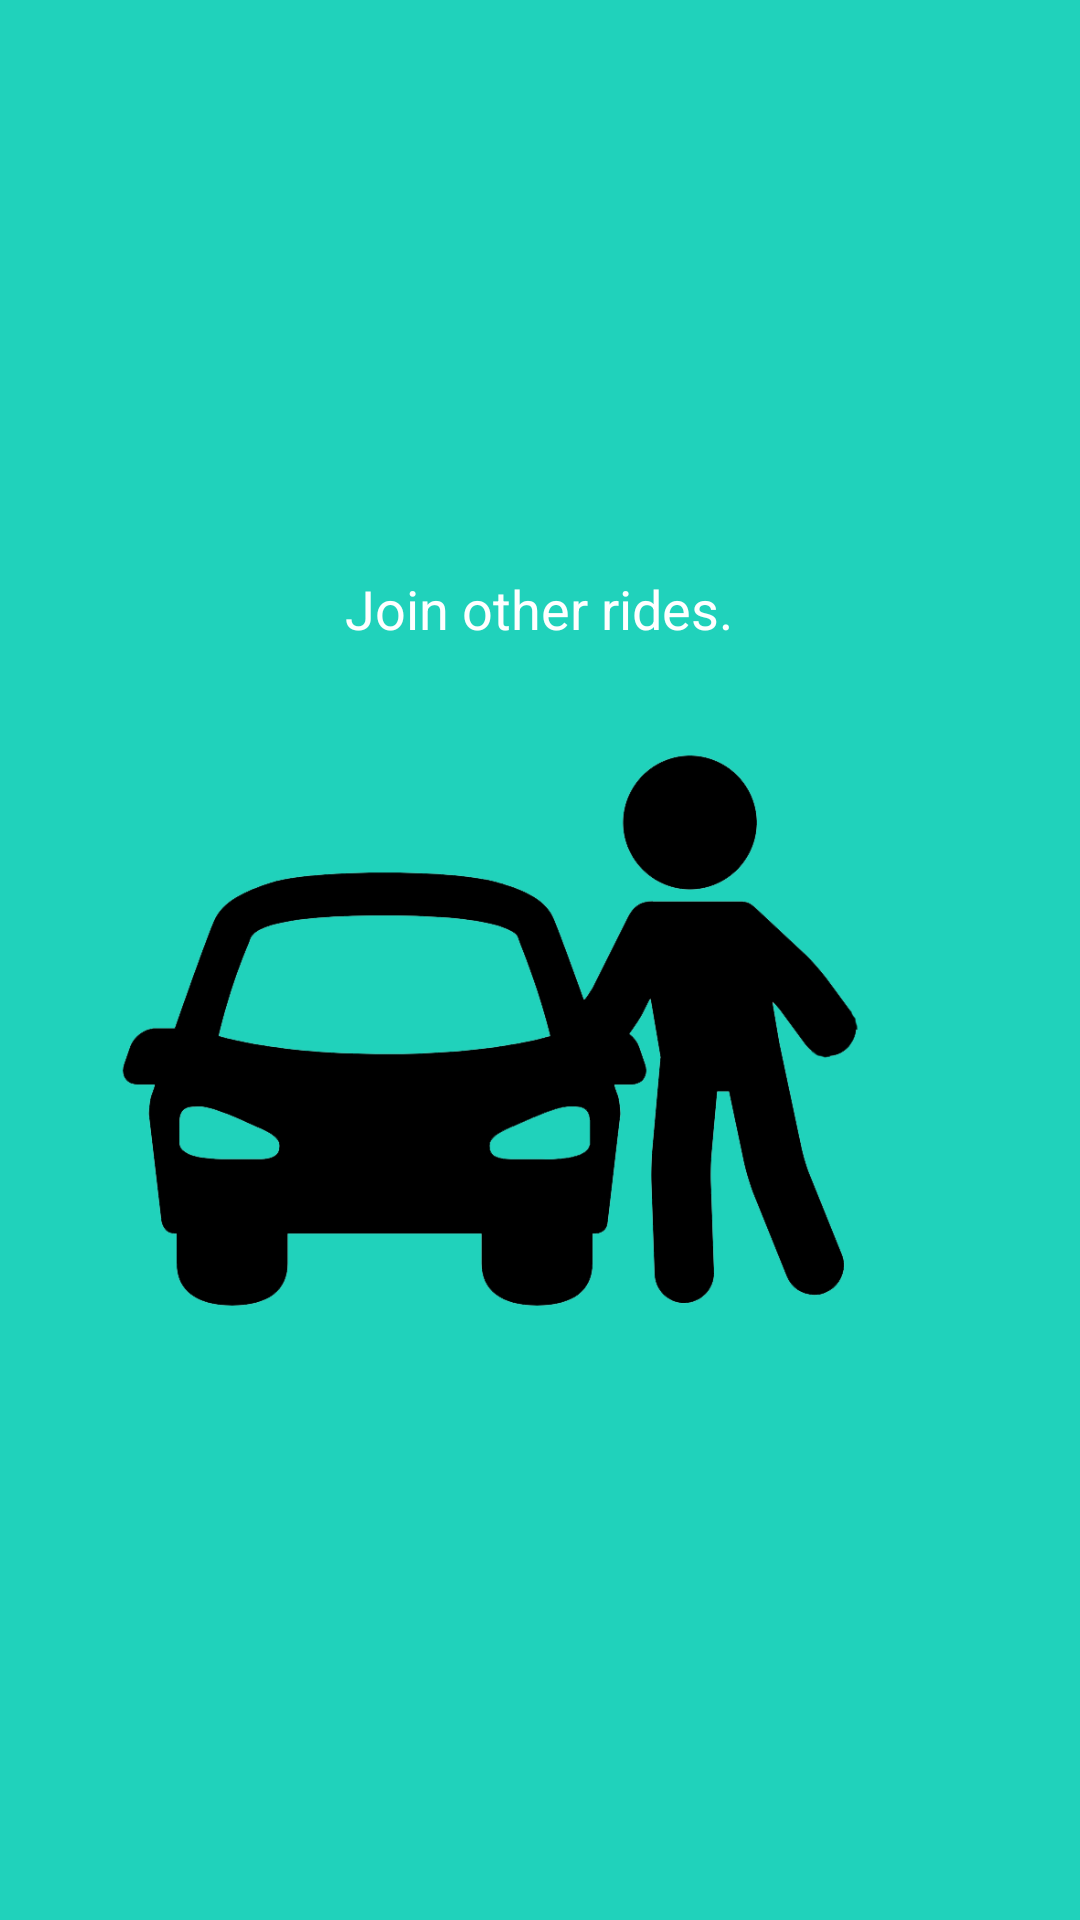

Layout XML and referenced resources for this Android screen:
<!-- AndroidManifest.xml: application theme AppTheme -->
<!-- res/layout/welcome_slide2.xml -->
<?xml version="1.0" encoding="utf-8"?>
<RelativeLayout xmlns:android="http://schemas.android.com/apk/res/android"
                xmlns:app="http://schemas.android.com/apk/res-auto" android:layout_width="match_parent"
                android:background="@color/bg_screen2" android:layout_height="match_parent">

    <LinearLayout
            android:id="@+id/linearLayout"
            android:layout_width="wrap_content"
            android:layout_height="wrap_content"
            android:layout_centerInParent="true"
            android:gravity="center_horizontal"
            android:orientation="vertical">

        <TextView
                android:layout_width="wrap_content"
                android:layout_height="wrap_content"
                android:layout_marginTop="20dp"
                android:paddingLeft="8dp"
                android:paddingRight="8dp"
                android:text="@string/welcome_screen_2_text"
                android:textAlignment="center"
                android:textColor="@android:color/white"
                android:textSize="18sp"/>
        <ImageView
                android:layout_width="301dp"
                android:layout_height="254dp" app:srcCompat="@drawable/join_car_slider"
                android:id="@+id/imageView4"/>

    </LinearLayout>

</RelativeLayout>
<!-- resources referenced by this layout -->
<resources>
  <color name="bg_screen2">#20d2bb</color>
  <!-- drawable join_car_slider: png bitmap (drawable, 47489 bytes) -->
  <string name="welcome_screen_2_text">Join other rides.</string>
  <style name="AppTheme" parent="Theme.AppCompat.Light.DarkActionBar">
          
          <item name="colorPrimary">@color/colorPrimary</item>
          <item name="colorPrimaryDark">@color/colorPrimaryDark</item>
          <item name="colorAccent">@color/colorAccent</item>
  </style>
  <color name="colorPrimary">#00acc1</color>
  <color name="colorPrimaryDark">#007c91</color>
  <color name="colorAccent">#00acc1</color>
</resources>
